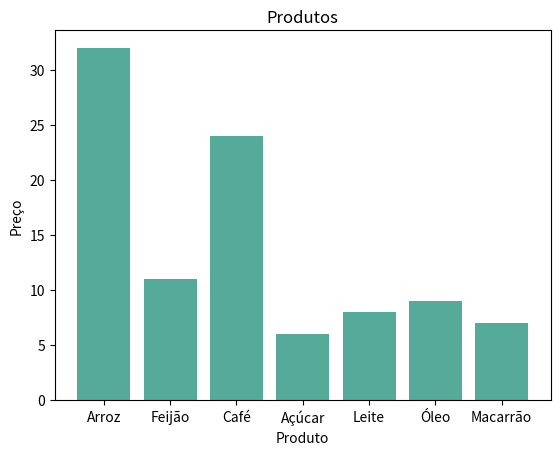

Write the Python code that produced this figure.
import pandas as p
import matplotlib.pyplot as mpl

produtos = {
    'Produto': ['Arroz', 'Feijão', 'Café', 'Açúcar', 'Leite', 'Óleo', 'Macarrão'],
    'Preço': [32, 11, 24, 6, 8, 9, 7]
}

df = p.DataFrame(produtos)
mpl.bar(df['Produto'], df['Preço'], color='#55aa99')
mpl.title('Produtos')
mpl.xlabel('Produto')
mpl.ylabel('Preço')

mpl.show()
